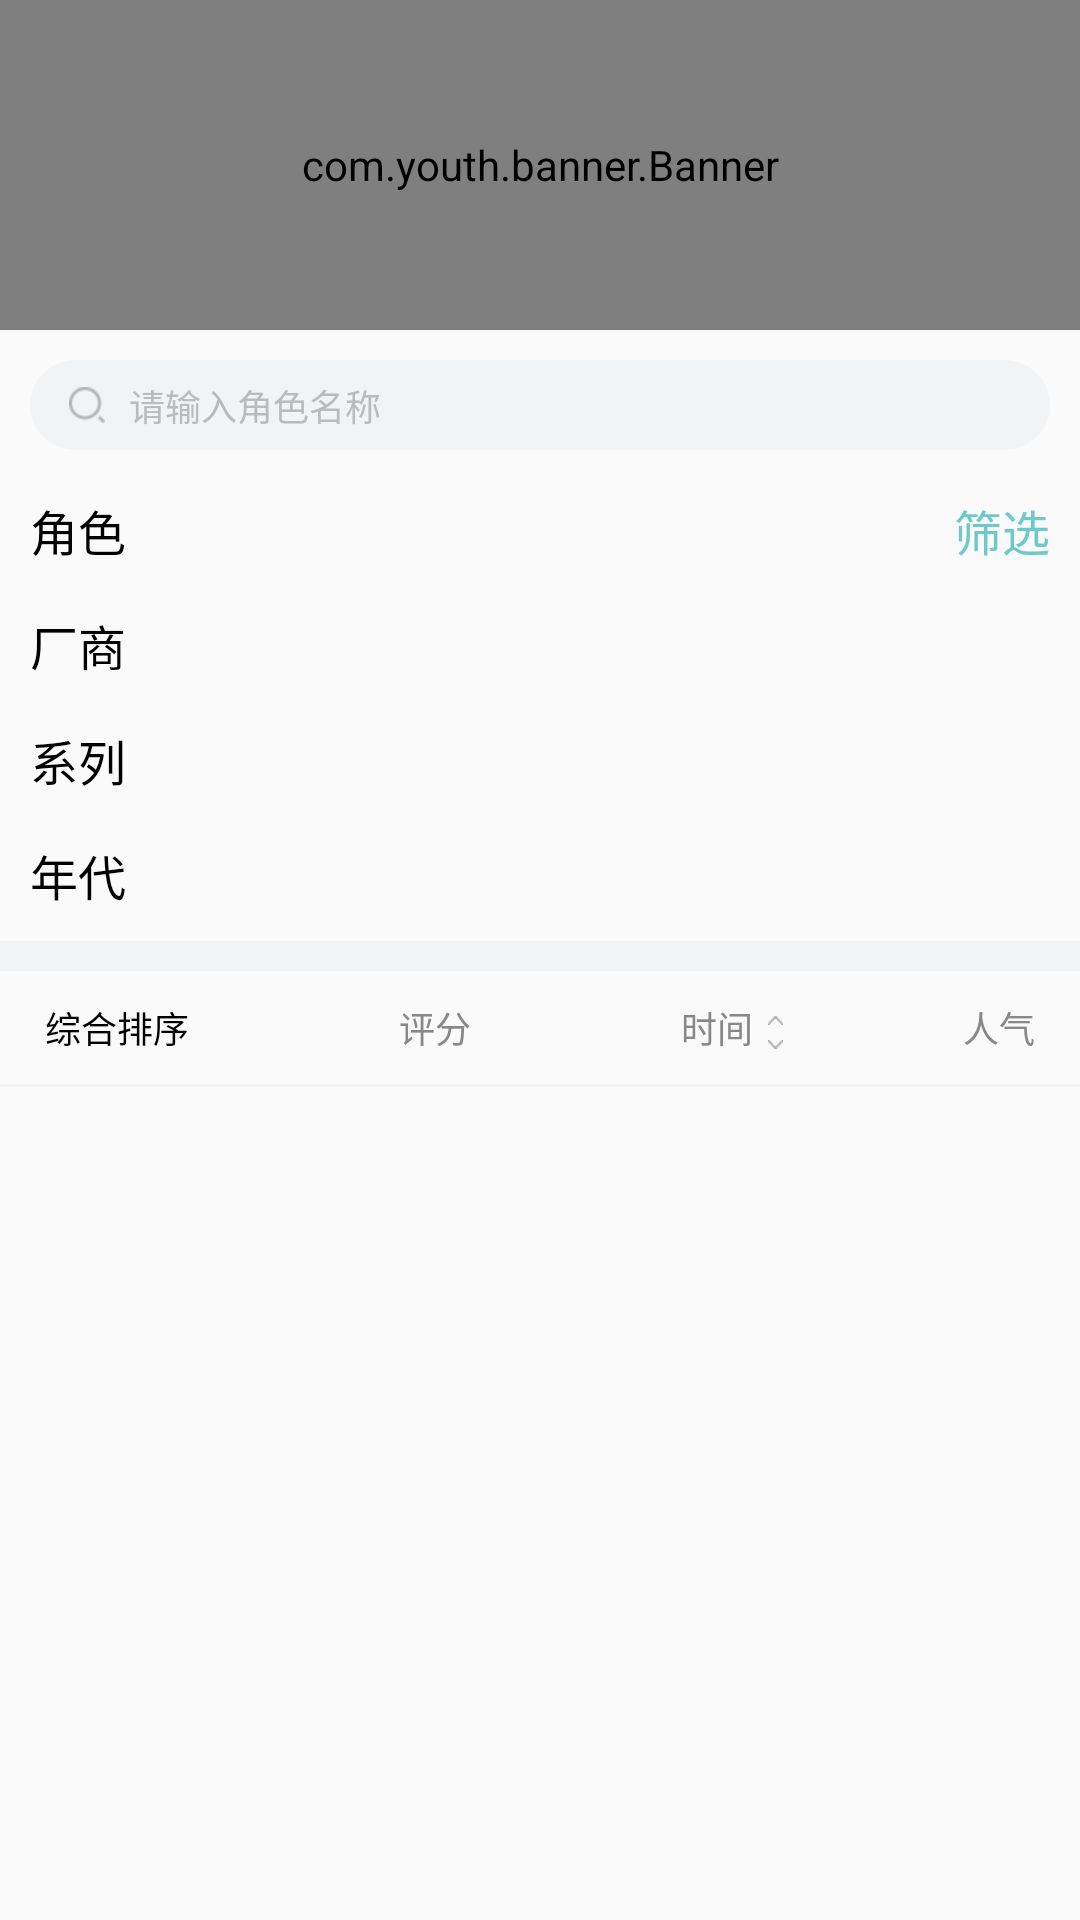

The Android layout XML behind this screen, and the referenced resources:
<!-- AndroidManifest.xml: application theme AppTheme -->
<!-- res/layout/fragment_garagekit.xml -->
<?xml version="1.0" encoding="utf-8"?>
<layout xmlns:android="http://schemas.android.com/apk/res/android"
    xmlns:app="http://schemas.android.com/apk/res-auto"
    >

    <data>
        <variable
            name="homeViewModel"
            type="com.wanttobuy.garagekit.ui.garagekit.GarageKitViewModel"/>
        <variable
            name="bannerData"
            type="com.wanttobuy.garagekit.data.banner.BannerData" />

    </data>

    <androidx.core.widget.NestedScrollView
        android:layout_width="match_parent"
        android:layout_height="match_parent">


    <androidx.constraintlayout.widget.ConstraintLayout
        android:layout_width="match_parent"
        android:id="@+id/csl_out"
        android:layout_height="match_parent">


        <com.youth.banner.Banner
            android:layout_width="match_parent"
            android:layout_height="110dp"
            app:layout_constraintTop_toTopOf="parent"
            android:id="@+id/banner"
            app:image_scale_type="center_inside"
            app:indicator_drawable_selected="@color/colorPrimary"
            app:indicator_drawable_unselected="@color/white"
            app:indicator_height="6dp"
            app:indicator_margin="3dp"
            app:indicator_width="6dp"
            />


        <FrameLayout
            android:layout_width="match_parent"
            android:layout_height="30dp"
            android:layout_margin="10dp"
            app:layout_constraintTop_toBottomOf="@id/banner"
            android:background="@drawable/search_background"
            android:id="@+id/fl_search"
            />

        <ImageView
            android:layout_width="12dp"
            android:layout_height="12dp"
            app:layout_constraintTop_toTopOf="@id/fl_search"
            app:layout_constraintBottom_toBottomOf="@id/fl_search"
            app:layout_constraintLeft_toLeftOf="@id/fl_search"
            android:layout_marginLeft="13dp"
            android:background="@drawable/icon_search"
            android:id="@+id/iv_search"
            />

        <TextView
            android:layout_width="wrap_content"
            android:layout_height="wrap_content"
            android:textSize="12dp"
            android:textColor="@color/light_grey_text"
            app:layout_constraintTop_toTopOf="@id/fl_search"
            app:layout_constraintBottom_toBottomOf="@id/fl_search"
            app:layout_constraintLeft_toRightOf="@id/iv_search"
            android:layout_marginLeft="8dp"
            android:text="请输入角色名称"
            />

        <TextView
            android:layout_width="wrap_content"
            android:layout_height="wrap_content"
            android:textColor="@color/black"
            android:textSize="16dp"
            android:text="角色"
            android:id="@+id/tv_role"
            app:layout_constraintTop_toBottomOf="@id/fl_search"
            app:layout_constraintLeft_toLeftOf="@id/fl_search"
            android:layout_marginTop="15dp"
            />

        <TextView
            android:layout_width="wrap_content"
            android:layout_height="wrap_content"
            android:textColor="@color/colorPrimary"
            android:text="筛选"
            android:textSize="16dp"
            app:layout_constraintRight_toRightOf="@id/fl_search"
            app:layout_constraintTop_toTopOf="@id/tv_role"
            android:id="@+id/tv_filter"
            />

        <com.google.android.material.tabs.TabLayout
            android:layout_width="wrap_content"
            android:layout_height="24dp"
            app:layout_constraintLeft_toRightOf="@id/tv_role"
            app:layout_constraintRight_toLeftOf="@id/tv_filter"
            app:layout_constraintTop_toTopOf="@id/tv_role"
            app:layout_constraintBottom_toBottomOf="@id/tv_role"
            android:layout_marginLeft="15dp"
            android:layout_marginRight="15dp"
            android:id="@+id/tl_role"
            app:tabBackground="@drawable/selector_tab"
            android:background="@color/white"
            />


        <androidx.recyclerview.widget.RecyclerView
            android:layout_width="0dp"
            android:layout_height="24dp"
            app:layout_constraintLeft_toRightOf="@id/tv_role"
            app:layout_constraintRight_toLeftOf="@id/tv_filter"
            app:layout_constraintTop_toTopOf="@id/tv_role"
            app:layout_constraintBottom_toBottomOf="@id/tv_role"
            android:layout_marginLeft="15dp"
            android:layout_marginRight="15dp"
            android:id="@+id/rv_role"
            />

        <TextView
            android:layout_width="wrap_content"
            android:layout_height="wrap_content"
            android:textSize="16dp"
            android:textColor="@color/black"
            android:text="厂商"
            app:layout_constraintTop_toBottomOf="@id/tv_role"
            app:layout_constraintLeft_toLeftOf="@id/tv_role"
            android:layout_marginTop="15dp"
            android:id="@+id/tv_factory"
            />

        <androidx.recyclerview.widget.RecyclerView
            android:layout_width="0dp"
            android:layout_height="24dp"
            app:layout_constraintLeft_toRightOf="@id/tv_factory"
            app:layout_constraintRight_toRightOf="parent"
            app:layout_constraintTop_toTopOf="@id/tv_factory"
            app:layout_constraintBottom_toBottomOf="@id/tv_factory"
            android:layout_marginLeft="15dp"
            android:layout_marginRight="15dp"
            android:id="@+id/tl_factory"
            />

        <TextView
            android:layout_width="wrap_content"
            android:layout_height="wrap_content"
            android:textColor="@color/black"
            android:textSize="16dp"
            app:layout_constraintTop_toBottomOf="@id/tv_factory"
            app:layout_constraintLeft_toLeftOf="@id/tv_factory"
            android:layout_marginTop="15dp"
            android:text="系列"
            android:id="@+id/tv_series"
            />

        <androidx.recyclerview.widget.RecyclerView
            android:layout_width="0dp"
            android:layout_height="24dp"
            app:layout_constraintLeft_toRightOf="@id/tv_series"
            app:layout_constraintRight_toRightOf="parent"
            app:layout_constraintTop_toTopOf="@id/tv_series"
            app:layout_constraintBottom_toBottomOf="@id/tv_series"
            android:layout_marginLeft="15dp"
            android:layout_marginRight="15dp"
            android:id="@+id/tl_series"
            />

        <TextView
            android:layout_width="wrap_content"
            android:layout_height="wrap_content"
            android:textColor="@color/black"
            android:textSize="16dp"
            android:text="年代"
            app:layout_constraintLeft_toLeftOf="@id/tv_role"
            app:layout_constraintTop_toBottomOf="@id/tv_series"
            android:layout_marginTop="15dp"
            android:id="@+id/tv_century"
            />

        <androidx.recyclerview.widget.RecyclerView
            android:layout_width="0dp"
            android:layout_height="24dp"
            app:layout_constraintLeft_toRightOf="@id/tv_century"
            app:layout_constraintRight_toRightOf="parent"
            app:layout_constraintTop_toTopOf="@id/tv_century"
            app:layout_constraintBottom_toBottomOf="@id/tv_century"
            android:layout_marginLeft="15dp"
            android:layout_marginRight="15dp"
            android:id="@+id/tl_century"
            />

        <FrameLayout
            android:layout_width="match_parent"
            android:layout_height="10dp"
            app:layout_constraintTop_toBottomOf="@id/tl_century"
            android:background="@color/divider_color"
            android:layout_marginTop="10dp"
            app:layout_goneMarginTop="10dp"
            android:id="@+id/fl_divider"
            />


        <TextView
            android:layout_width="wrap_content"
            android:layout_height="wrap_content"
            app:layout_constraintLeft_toLeftOf="parent"
            app:layout_constraintTop_toBottomOf="@id/fl_divider"
            android:layout_marginTop="10dp"
            android:textColor="@color/black"
            android:layout_marginLeft="15dp"
            android:text="综合排序"
            android:id="@+id/tv_total"
            android:textSize="12dp"
            app:layout_constraintRight_toLeftOf="@+id/tv_grade"
            app:layout_constraintHorizontal_chainStyle="spread_inside"
            />

        <TextView
            android:layout_width="wrap_content"
            android:layout_height="wrap_content"
            android:textColor="@color/grey_text"
            android:textSize="12dp"
            app:layout_constraintLeft_toRightOf="@id/tv_total"
            app:layout_constraintTop_toTopOf="@id/tv_total"
            android:text="评分"
            android:id="@+id/tv_grade"
            app:layout_constraintRight_toLeftOf="@+id/tv_time"
            />

        <TextView
            android:layout_width="wrap_content"
            android:layout_height="wrap_content"
            app:layout_constraintLeft_toRightOf="@id/tv_grade"
            app:layout_constraintTop_toTopOf="@id/tv_grade"
            android:text="时间"
            android:id="@+id/tv_time"
            android:textColor="@color/grey_text"
            android:textSize="12dp"
            app:layout_constraintRight_toLeftOf="@+id/tv_popularity"
            />

        <TextView
            android:layout_width="wrap_content"
            android:layout_height="wrap_content"
            android:textColor="@color/grey_text"
            android:text="人气"
            android:textSize="12dp"
            app:layout_constraintTop_toTopOf="@id/tv_total"
            app:layout_constraintLeft_toRightOf="@id/tv_time"
            app:layout_constraintRight_toRightOf="parent"
            android:id="@+id/tv_popularity"
            android:layout_marginRight="15dp"
            />

        <ImageView
            android:layout_width="wrap_content"
            android:layout_height="wrap_content"
            android:background="@drawable/icon_small_arrow_up"
            app:layout_constraintLeft_toRightOf="@id/tv_time"
            app:layout_constraintTop_toTopOf="@id/tv_time"
            android:layout_marginLeft="5dp"
            android:id="@+id/iv_up"
            android:layout_marginTop="5dp"
            />

        <ImageView
            android:layout_width="wrap_content"
            android:layout_height="wrap_content"
            android:background="@drawable/icon_small_arrow_down"
            app:layout_constraintLeft_toLeftOf="@id/iv_up"
            app:layout_constraintTop_toBottomOf="@id/iv_up"
            android:layout_marginTop="5dp"
            android:id="@+id/iv_down"
            />

        <FrameLayout
            android:layout_width="match_parent"
            android:layout_height="1dp"
            android:background="@color/divider_color"
            app:layout_constraintTop_toBottomOf="@id/tv_total"
            android:layout_marginTop="10dp"
            android:id="@+id/fl_divider_line"
            />


        <androidx.recyclerview.widget.RecyclerView
            android:layout_width="match_parent"
            android:layout_height="wrap_content"
            app:layout_constraintTop_toBottomOf="@id/fl_divider_line"
            android:id="@+id/rv_garagekit"
            />



    </androidx.constraintlayout.widget.ConstraintLayout>


    </androidx.core.widget.NestedScrollView>

</layout>
<!-- resources referenced by this layout -->
<resources>
  <color name="black">#000000</color>
  <color name="colorPrimary">#6DC9CA</color>
  <color name="divider_color">#fff1f3f5</color>
  <color name="grey_text">#888888</color>
  <color name="light_grey_text">#BBBBBB</color>
  <color name="white">#ffffff</color>
  <!-- drawable icon_search: webp bitmap (drawable-xhdpi, 586 bytes) -->
  <!-- drawable icon_small_arrow_down: webp bitmap (drawable-xhdpi, 134 bytes) -->
  <!-- drawable icon_small_arrow_up: webp bitmap (drawable-xhdpi, 140 bytes) -->
  <!-- drawable search_background (drawable) -->
  <?xml version="1.0" encoding="utf-8"?>
  <shape xmlns:android="http://schemas.android.com/apk/res/android">
      <solid android:color="#fff1f3f5" />
      <corners android:radius="15dp" />
  </shape>
  <!-- drawable selector_tab (drawable) -->
  <?xml version="1.0" encoding="utf-8"?>
  <selector xmlns:android="http://schemas.android.com/apk/res/android">
  
      <item android:state_selected="true" android:drawable="@drawable/shape_tab_selected"/>
  
  
  </selector>
  <style name="AppTheme" parent="Theme.AppCompat.Light.NoActionBar">
          
          <item name="colorPrimary">@color/colorPrimary</item>
          <item name="colorPrimaryDark">@color/colorPrimaryDark</item>
          <item name="colorAccent">@color/colorAccent</item>
      </style>
  <color name="colorPrimaryDark">#00574B</color>
  <color name="colorAccent">#D81B60</color>
</resources>
